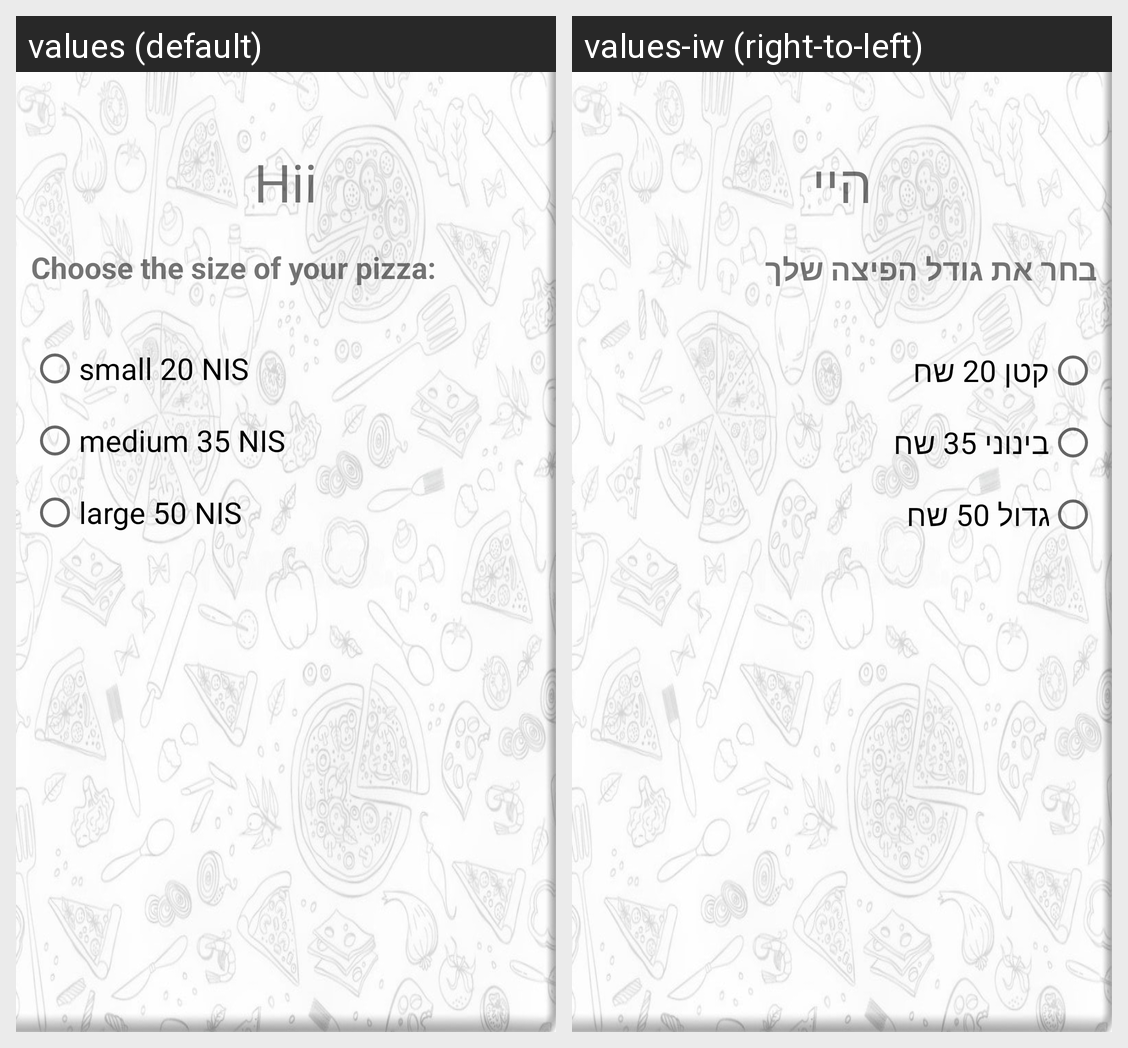

The Android screen above is rendered under two locales of the same app. Produce the string resources it draws, with the default and per-locale values.
Android screen res/layout/second_activity.xml rendered under 2 locales, left to right: values (default), values-iw (right-to-left). Device: Nexus 5 (rendered at 1080×1920; each locale shown at half size, 540×960, under a caption strip naming it); theme Theme.Palin_dayan.
Strings drawn on this screen, with the default value and each locale's value (text and hints the layout hard-codes, and strings that could not be matched under every locale, appear in the picture but are not listed):

Hello
  values: Hii
  values-iw: היי

size_pizza
  values: Choose the size of your pizza:
  values-iw: בחר את גודל הפיצה שלך

small
  values: small 20 NIS
  values-iw: קטן 20 שח

medium
  values: medium 35 NIS
  values-iw: בינוני 35 שח

large
  values: large 50 NIS
  values-iw: גדול 50 שח
